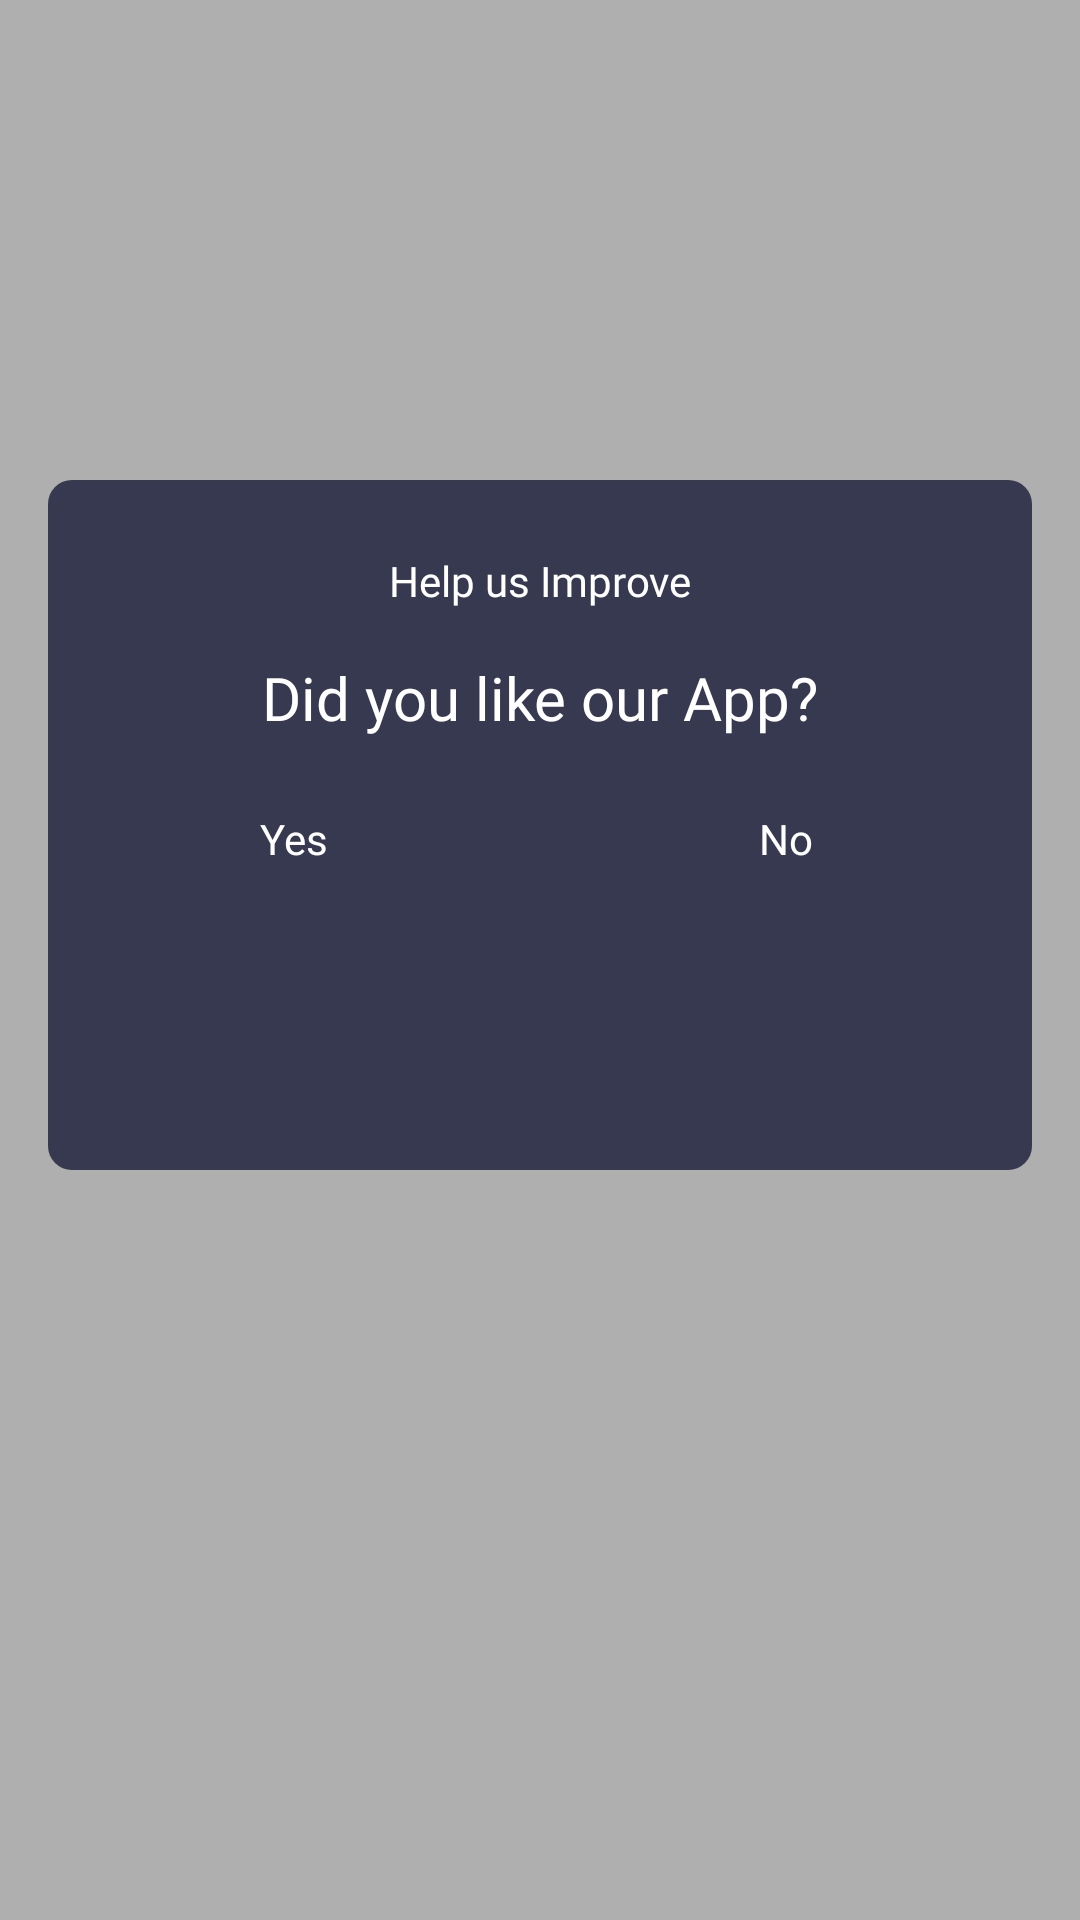

Write the Android layout XML for this screen, with the resource values it uses.
<!-- AndroidManifest.xml: application theme AppTheme -->
<!-- res/layout/common_like_app_confirm_dialog.xml -->
<?xml version="1.0" encoding="utf-8"?>
<layout xmlns:tools="http://schemas.android.com/tools"
    xmlns:app="http://schemas.android.com/apk/res-auto"
    xmlns:android="http://schemas.android.com/apk/res/android">

    <androidx.constraintlayout.widget.ConstraintLayout
        android:id="@+id/parent_view"
        android:layout_width="match_parent"
        android:background="@color/colorBlackTrans"
        android:layout_height="match_parent">


        <View
            android:id="@+id/view"
            android:layout_width="0dp"
            android:layout_height="230dp"
            android:layout_marginStart="16dp"
            android:layout_marginLeft="16dp"
            android:layout_marginEnd="16dp"
            android:layout_marginRight="16dp"
            android:background="@drawable/common_bg_dialog_shape"
            app:layout_constraintEnd_toEndOf="parent"
            app:layout_constraintStart_toStartOf="parent"
            app:layout_constraintTop_toTopOf="@+id/guideline" />

        <ImageView
            android:id="@+id/smile_img"
            android:layout_width="wrap_content"
            android:layout_height="wrap_content"
            app:layout_constraintBottom_toTopOf="@+id/view"
            app:layout_constraintEnd_toStartOf="@+id/guideline2"
            app:layout_constraintHorizontal_bias="0.514"
            app:layout_constraintStart_toStartOf="@+id/guideline2"
            app:layout_constraintTop_toTopOf="@+id/view"
            app:srcCompat="@drawable/common_smile_icon" />

        <androidx.constraintlayout.widget.Guideline
            android:id="@+id/guideline"
            android:layout_width="wrap_content"
            android:layout_height="wrap_content"
            android:orientation="horizontal"
            app:layout_constraintGuide_percent="0.25" />

        <androidx.constraintlayout.widget.Guideline
            android:id="@+id/guideline2"
            android:layout_width="wrap_content"
            android:layout_height="wrap_content"
            android:orientation="vertical"
            app:layout_constraintGuide_percent="0.5" />

        <TextView
            android:id="@+id/textView"
            android:layout_width="wrap_content"
            android:layout_height="wrap_content"
            android:layout_marginTop="24dp"
            android:text="@string/help_us_improve"
            android:textSize="14dp"
            android:textColor="@android:color/white"
            android:fontFamily="@font/font_roboto_medium"
            app:layout_constraintEnd_toStartOf="@+id/guideline2"
            app:layout_constraintStart_toStartOf="@+id/guideline2"
            app:layout_constraintTop_toBottomOf="@+id/smile_img" />

        <TextView
            android:id="@+id/textView2"
            android:layout_width="wrap_content"
            android:layout_height="wrap_content"
            android:layout_marginTop="16dp"
            android:text="@string/did_you_like_our_app"
            android:textSize="20dp"
            android:fontFamily="@font/font_roboto_bold"
            android:textColor="@android:color/white"
            app:layout_constraintEnd_toStartOf="@+id/guideline2"
            app:layout_constraintStart_toStartOf="@+id/guideline2"
            app:layout_constraintTop_toBottomOf="@+id/textView" />

        <ImageView
            android:id="@+id/like_btn"
            android:layout_width="wrap_content"
            android:layout_height="wrap_content"
            android:layout_marginTop="16dp"
            app:layout_constraintEnd_toStartOf="@+id/guideline2"
            app:layout_constraintStart_toStartOf="@+id/view"
            app:layout_constraintTop_toBottomOf="@+id/textView2"
            app:srcCompat="@drawable/common_like_icon" />

        <ImageView
            android:id="@+id/unlike_btn"
            android:layout_width="wrap_content"
            android:layout_height="wrap_content"
            android:layout_marginTop="16dp"
            app:layout_constraintEnd_toEndOf="@+id/view"
            app:layout_constraintStart_toStartOf="@+id/guideline2"
            app:layout_constraintTop_toBottomOf="@+id/textView2"
            app:srcCompat="@drawable/common_unlike_icon" />

        <TextView
            android:id="@+id/textView3"
            android:layout_width="wrap_content"
            android:layout_height="wrap_content"
            android:layout_marginTop="8dp"
            android:text="@string/yes"
            android:textColor="@android:color/white"
            android:textSize="14dp"
            android:fontFamily="@font/font_roboto_medium"
            app:layout_constraintEnd_toEndOf="@+id/like_btn"
            app:layout_constraintStart_toStartOf="@+id/like_btn"
            app:layout_constraintTop_toBottomOf="@+id/like_btn" />

        <TextView
            android:id="@+id/textView4"
            android:layout_width="wrap_content"
            android:layout_height="wrap_content"
            android:layout_marginTop="8dp"
            android:text="No"
            android:textColor="@android:color/white"
            android:textSize="14dp"
            android:fontFamily="@font/font_roboto_medium"
            app:layout_constraintEnd_toEndOf="@+id/unlike_btn"
            app:layout_constraintStart_toStartOf="@+id/unlike_btn"
            app:layout_constraintTop_toBottomOf="@+id/unlike_btn" />
    </androidx.constraintlayout.widget.ConstraintLayout>
</layout>
<!-- resources referenced by this layout -->
<resources>
  <color name="colorBlackTrans">#4D000000</color>
  <!-- drawable common_bg_dialog_shape (drawable) -->
  <?xml version="1.0" encoding="utf-8"?>
  <shape xmlns:android="http://schemas.android.com/apk/res/android" android:shape="rectangle">
      <solid android:color="@color/colorBgdialog"/>
      <corners android:radius="8dp"/>
  
  </shape>
  <!-- drawable common_like_icon: png bitmap (drawable-xxhdpi, 3898 bytes) -->
  <!-- drawable common_smile_icon: png bitmap (drawable-xxhdpi, 12936 bytes) -->
  <!-- drawable common_unlike_icon: png bitmap (drawable-xxhdpi, 3828 bytes) -->
  <string name="did_you_like_our_app">Did you like our App?</string>
  <string name="help_us_improve">Help us Improve</string>
  <string name="yes">Yes</string>
  <style name="AppTheme" parent="Theme.AppCompat.Light.NoActionBar">
  
          
          <item name="android:windowNoTitle">true</item>
          <item name="android:windowActionBar">false</item>
      </style>
  <color name="colorBgdialog">#363950</color>
</resources>
